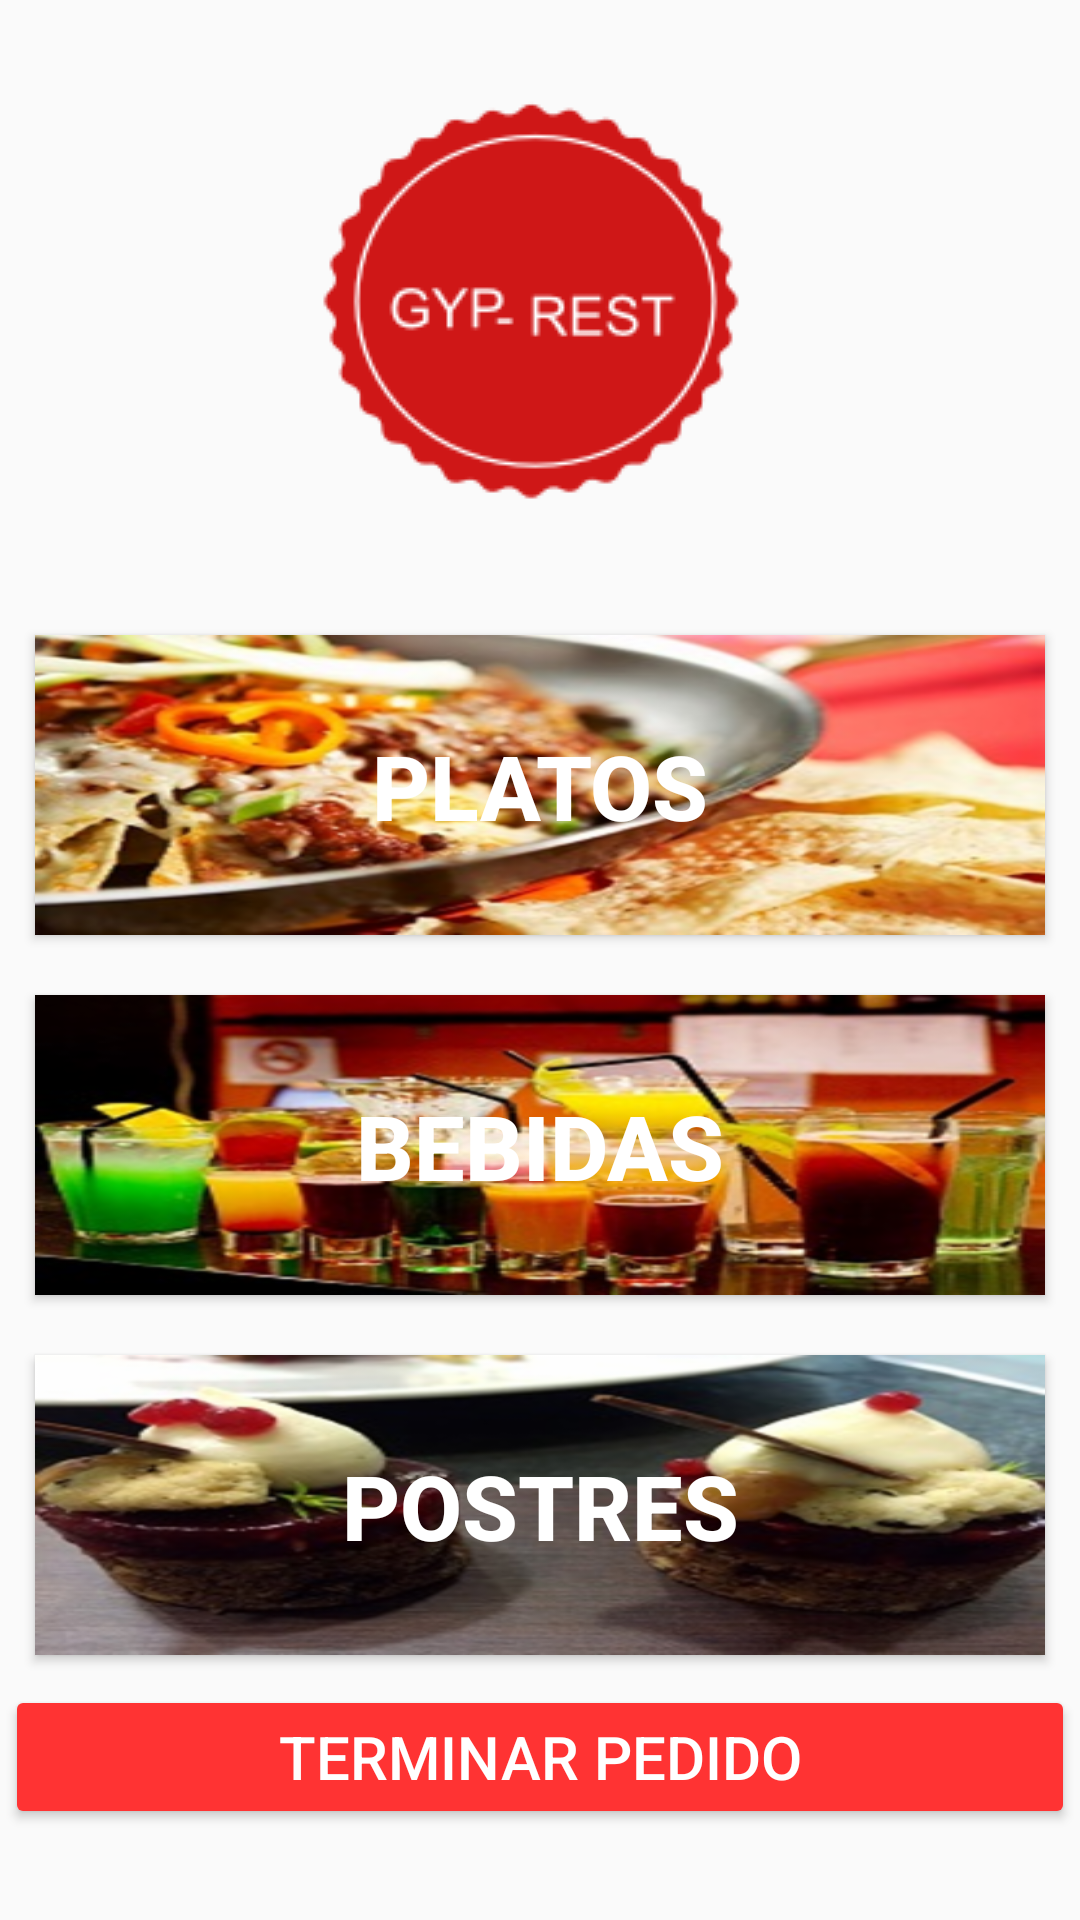

Produce the Android XML layout that renders to this screen, including the resource entries it uses.
<!-- AndroidManifest.xml: application theme AppTheme -->
<!-- res/layout/menu.xml -->
<?xml version="1.0" encoding="utf-8"?>
<LinearLayout xmlns:android="http://schemas.android.com/apk/res/android"
    android:layout_width="match_parent"
    android:layout_height="match_parent"
    xmlns:tools="http://schemas.android.com/tools"
    android:background="@drawable/fondo1"
    android:orientation="vertical">



    <LinearLayout
        android:layout_width="368dp"
        android:layout_height="wrap_content"
        android:orientation="vertical"
        tools:layout_editor_absoluteY="0dp"
        tools:layout_editor_absoluteX="8dp">
        <ImageView
            android:id="@+id/imageView"
            android:layout_width="wrap_content"
            android:layout_height="wrap_content"
            android:layout_gravity="center"
            android:background="@drawable/logo1"
            />
    </LinearLayout>

    <ScrollView
        android:layout_width="match_parent"
        android:layout_height="wrap_content">

           <LinearLayout
            android:layout_width="match_parent"
            android:layout_height="wrap_content"
            android:layout_margin="5px"
            android:orientation="vertical">

            <Button
                android:layout_width="match_parent"
                android:layout_height="300px"
                android:background="@drawable/platos"
                android:onClick="goPla"
                android:text="@string/plat"
                android:textSize="30dp"
                android:textStyle="bold"
                android:theme="@style/botonStyle"
                android:layout_centerInParent="true"
                android:padding="30dp"
                android:layout_margin="10dp"/>

            <Button
                android:layout_width="match_parent"
                android:layout_height="300px"
                android:background="@drawable/bebidas"
                android:onClick="goBeb"
                android:text="@string/beb"
                android:textSize="30dp"
                android:textStyle="bold"
                android:theme="@style/botonStyle"
                android:layout_centerInParent="true"
                android:padding="30dp"
                android:layout_margin="10dp"/>

            <Button
                android:layout_width="match_parent"
                android:layout_height="300px"
                android:background="@drawable/postres"
                android:onClick="goPost"
                android:text="@string/post"
                android:textSize="30dp"
                android:textStyle="bold"
                android:theme="@style/botonStyle"
                android:layout_centerInParent="true"
                android:padding="30dp"
                android:layout_margin="10dp"/>

            <Button
                android:layout_width="match_parent"
                android:layout_height="wrap_content"
                android:onClick="goTer"
                android:text="@string/term"
                android:textSize="20dp"
                android:theme="@style/botonStyle"
                android:layout_centerInParent="true"/>

        </LinearLayout>

    </ScrollView>

</LinearLayout>
<!-- resources referenced by this layout -->
<resources>
  <!-- drawable bebidas: png bitmap (drawable-hdpi, 56116 bytes) -->
  <!-- drawable logo1: png bitmap (drawable, 9035 bytes) -->
  <!-- drawable platos: png bitmap (drawable-hdpi, 63833 bytes) -->
  <!-- drawable postres: png bitmap (drawable-hdpi, 55080 bytes) -->
  <string name="beb">Bebidas</string>
  <string name="plat">Platos</string>
  <string name="post">Postres</string>
  <string name="term">Terminar Pedido</string>
  <style name="botonStyle" parent="Theme.AppCompat.Light">
          <item name="colorButtonNormal">@color/colorPrimaryDark</item>
          <item name="colorControlHighlight">@color/colorPrimary</item>
          <item name="android:textColor">@android:color/white</item>
      </style>
  <style name="AppTheme" parent="Theme.AppCompat.Light.DarkActionBar">
          
          <item name="colorPrimary">@color/colorPrimary</item>
          <item name="colorPrimaryDark">@color/colorPrimaryDark</item>
          <item name="colorAccent">@color/colorAccent</item>
      </style>
  <color name="colorPrimaryDark"> #ff3333</color>
  <color name="colorPrimary"> #ff3333</color>
  <color name="colorAccent"> #ff3333</color>
</resources>
